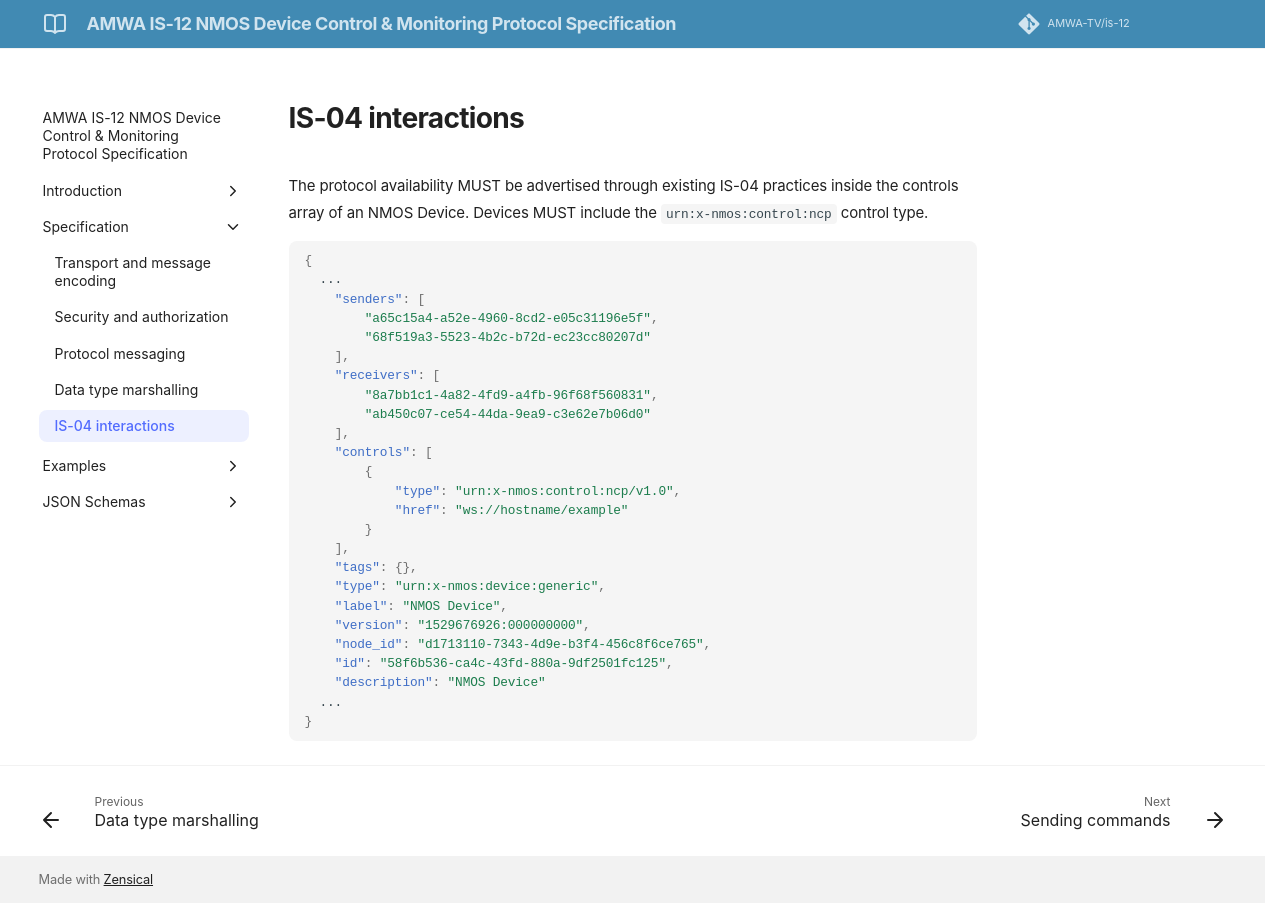

repository: AMWA-TV/is-12 · page: v1.0.0/IS-04 interactions/index.html · generator: jekyll

# IS-04 interactions

The protocol availability MUST be advertised through existing IS-04 practices inside the controls array of an NMOS Device (controls have been offered for device resources since IS-04 v1.1). Devices MUST include the `urn:x-nmos:control:ncp` control type.

```json
{ 
  ...
    "senders": [
        "a65c15a4-a52e-4960-8cd2-e05c31196e5f",
        "68f519a3-5523-4b2c-b72d-ec23cc80207d"
    ],
    "receivers": [
        "8a7bb1c1-4a82-4fd9-a4fb-96f68f560831",
        "ab450c07-ce54-44da-9ea9-c3e62e7b06d0"
    ],
    "controls": [
        {
            "type": "urn:x-nmos:control:ncp/v1.0",
            "href": "ws://hostname/example"
        }
    ],
    "tags": {},
    "type": "urn:x-nmos:device:generic",
    "label": "NMOS Device",
    "version": "1529676926:000000000",
    "node_id": "d1713110-7343-4d9e-b3f4-456c8f6ce765",
    "id": "58f6b536-ca4c-43fd-880a-9df2501fc125",
    "description": "NMOS Device"
  ...
}
```
